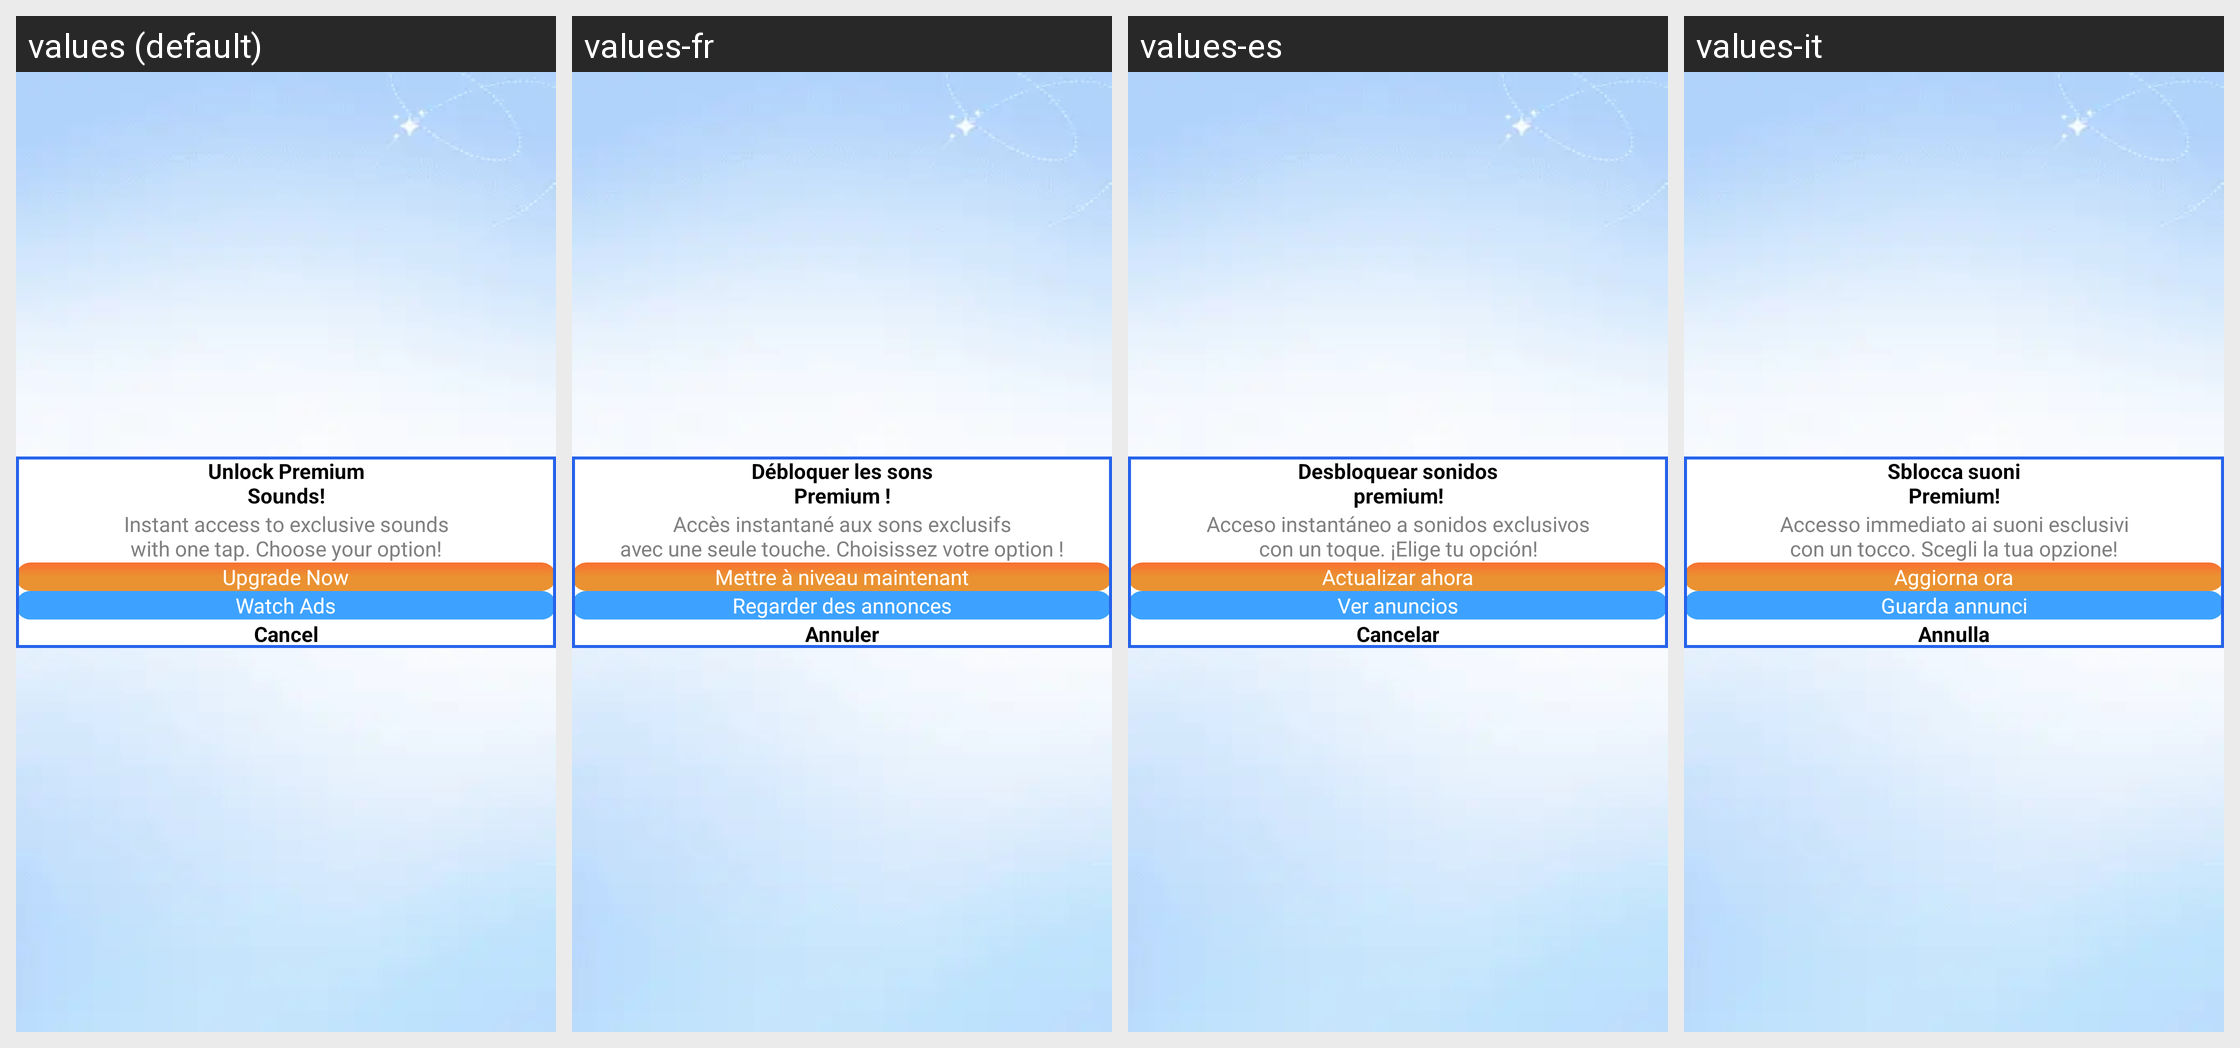

The Android screen above is rendered under several locales of the same app. Produce the string resources it draws, with the default and per-locale values.
Android screen res/layout/buy_pro_or_watch_ad_dialog.xml rendered under 4 locales, left to right: values (default), values-fr, values-es, values-it. Device: Nexus 5 (rendered at 1080×1920; each locale shown at half size, 540×960, under a caption strip naming it); theme Theme.FindMyPhoneViaClap.
Other locales in the repository, not shown: values-ar, values-de, values-hi, values-pt, values-ru, values-tr.
Strings drawn on this screen, with the default value and each locale's value (text and hints the layout hard-codes, and strings that could not be matched under every locale, appear in the picture but are not listed):

unlock_premium_nsounds
  values: Unlock Premium
      Sounds!
  values-fr: Débloquer les sons
      Premium !
  values-es: Desbloquear sonidos
      premium!
  values-it: Sblocca suoni
      Premium!

instant_access_to_exclusive_sounds_nwith_one_tap_choose_your_option
  values: Instant access to exclusive sounds
      with one tap. Choose your option!
  values-fr: Accès instantané aux sons exclusifs
      avec une seule touche. Choisissez votre option !
  values-es: Acceso instantáneo a sonidos exclusivos
      con un toque. ¡Elige tu opción!
  values-it: Accesso immediato ai suoni esclusivi
      con un tocco. Scegli la tua opzione!

upgrade_now
  values: Upgrade Now
  values-fr: Mettre à niveau maintenant
  values-es: Actualizar ahora
  values-it: Aggiorna ora

watch_ads
  values: Watch Ads
  values-fr: Regarder des annonces
  values-es: Ver anuncios
  values-it: Guarda annunci

cancel
  values: Cancel
  values-fr: Annuler
  values-es: Cancelar
  values-it: Annulla
